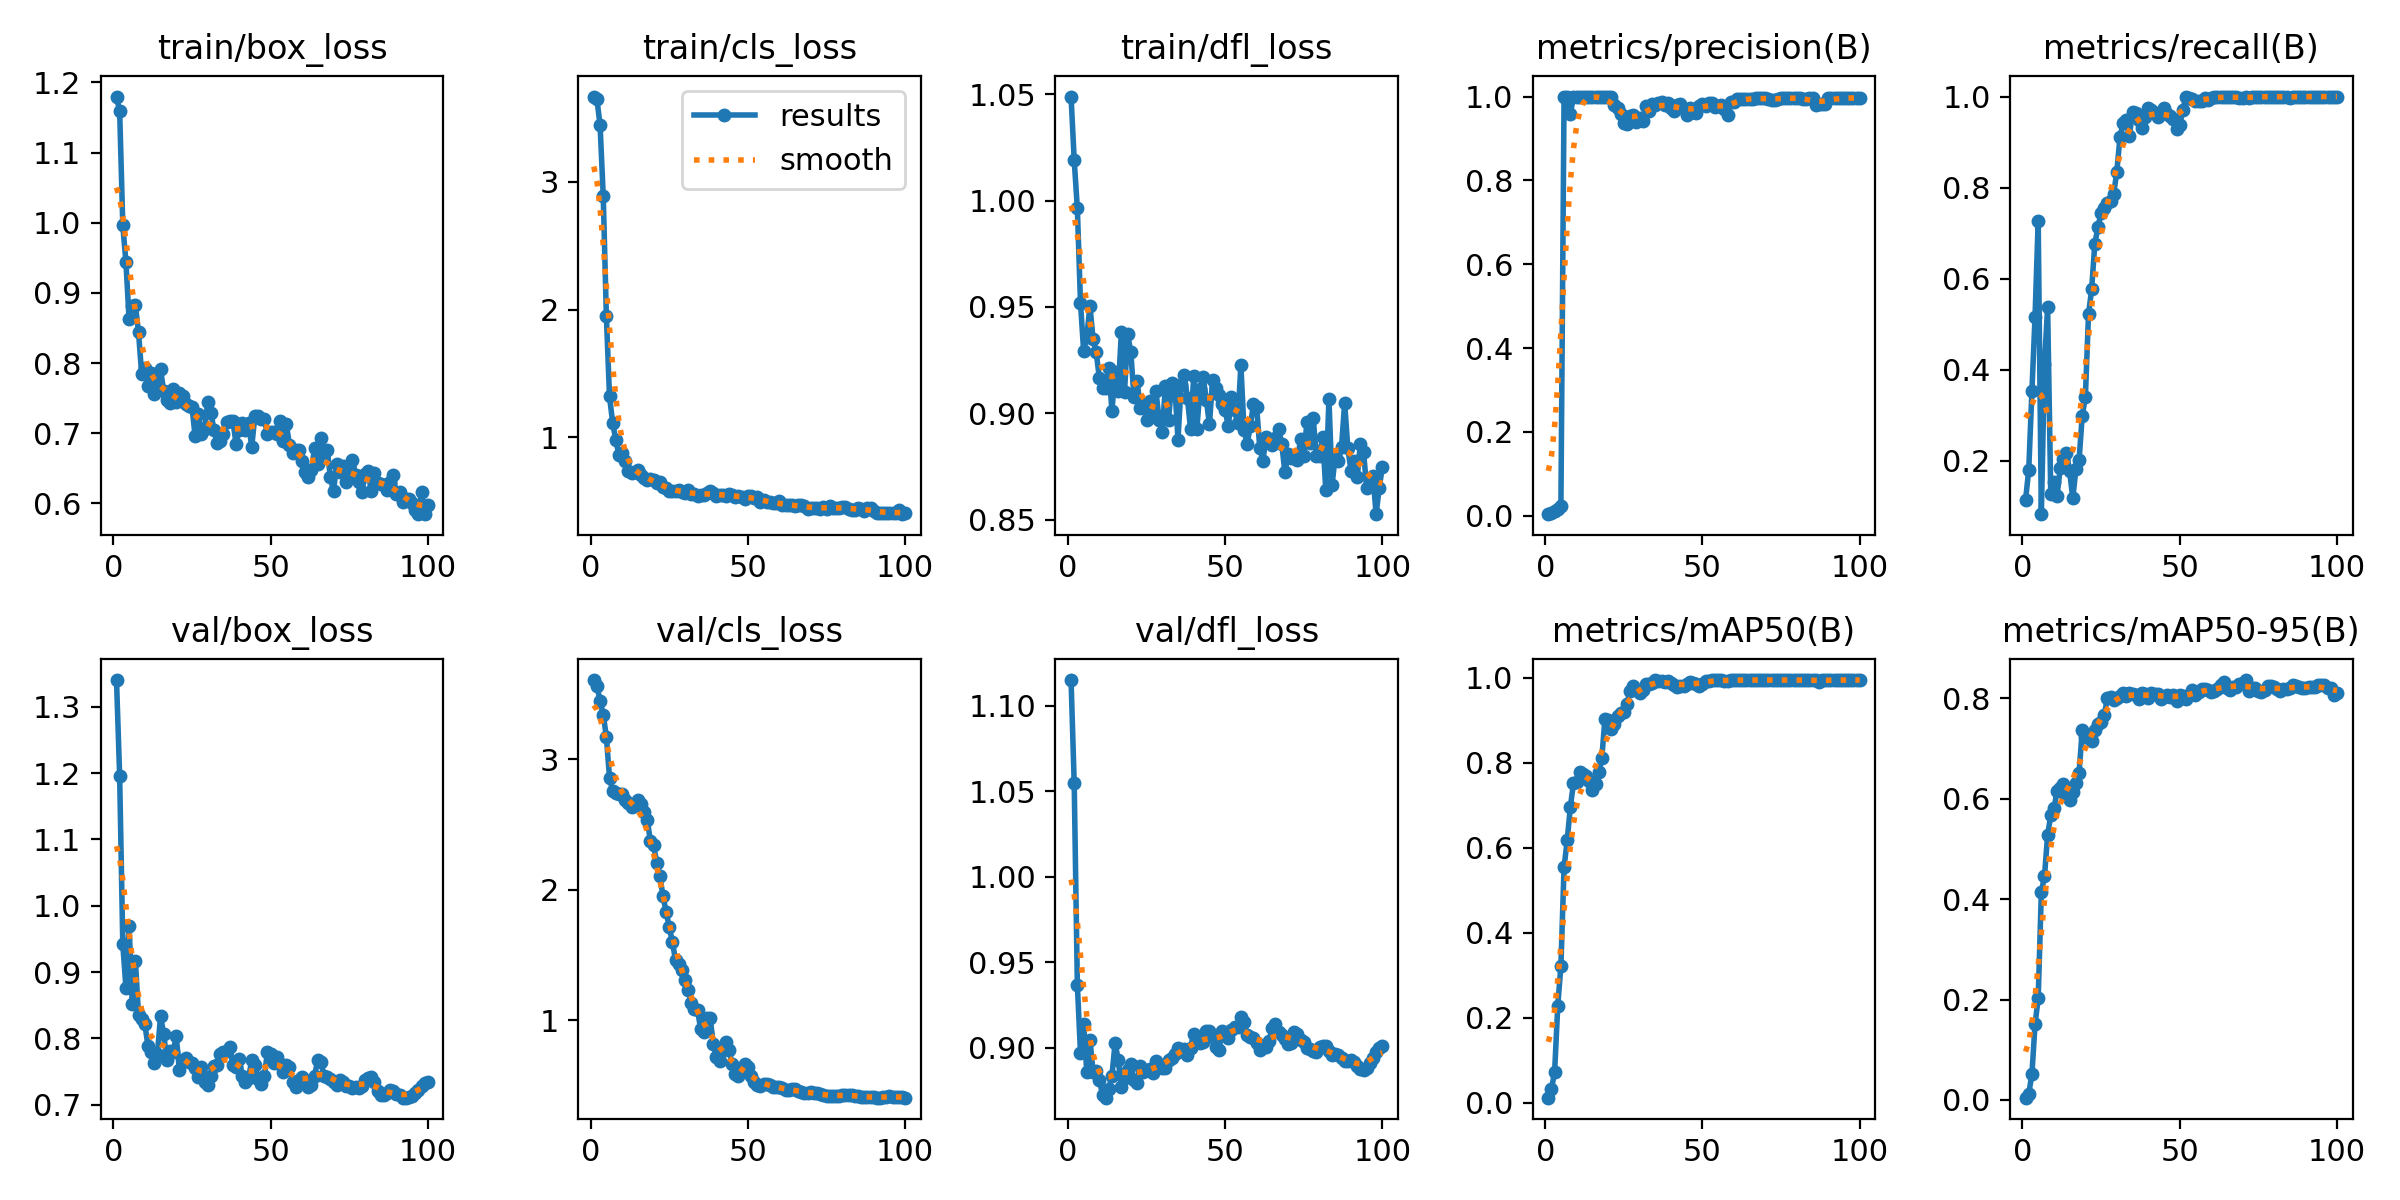

Values plotted in this chart, from the file beside it:
epoch, time, train/box_loss, train/cls_loss, train/dfl_loss, metrics/precision(B), metrics/recall(B), metrics/mAP50(B), metrics/mAP50-95(B), val/box_loss, val/cls_loss, val/dfl_loss, lr/pg0, lr/pg1, lr/pg2
1, 2.012, 1.18, 3.665, 1.049, 0.00393, 0.1151, 0.01239, 0.00457, 1.34, 3.609, 1.115, 2.858e-05, 2.858e-05, 2.858e-05
2, 2.895, 1.159, 3.642, 1.019, 0.00608, 0.1809, 0.03255, 0.01263, 1.195, 3.566, 1.055, 7.07426e-05, 7.07426e-05, 7.07426e-05
3, 3.805, 0.9963, 3.441, 0.9963, 0.01174, 0.3528, 0.0732, 0.05101, 0.9417, 3.448, 0.937, 0.0001121, 0.0001121, 0.0001121
4, 4.682, 0.9434, 2.891, 0.9518, 0.01722, 0.5163, 0.229, 0.1508, 0.8765, 3.344, 0.8969, 0.0001525, 0.0001525, 0.0001525
5, 5.564, 0.8623, 1.949, 0.9293, 0.02455, 0.7274, 0.3229, 0.2028, 0.97, 3.174, 0.914, 0.0001921, 0.0001921, 0.0001921
6, 6.44, 0.8821, 1.322, 0.936, 1, 0.08301, 0.5545, 0.4144, 0.852, 2.859, 0.886, 0.0002309, 0.0002309, 0.0002309
7, 7.318, 0.8823, 1.115, 0.9504, 0.9981, 0.4122, 0.6179, 0.4455, 0.9173, 2.759, 0.9049, 0.0002688, 0.0002688, 0.0002688
8, 8.181, 0.8439, 0.9813, 0.9349, 0.9581, 0.5379, 0.697, 0.5282, 0.8356, 2.74, 0.8861, 0.0003059, 0.0003059, 0.0003059
9, 9.05, 0.7844, 0.8612, 0.9286, 1, 0.127, 0.752, 0.5669, 0.8286, 2.734, 0.8863, 0.0003421, 0.0003421, 0.0003421
10, 9.899, 0.7925, 0.8767, 0.9164, 1, 0.1531, 0.7546, 0.581, 0.8215, 2.734, 0.8815, 0.0003775, 0.0003775, 0.0003775
11, 10.76, 0.7668, 0.8196, 0.9119, 1, 0.1235, 0.7779, 0.6147, 0.7892, 2.686, 0.8725, 0.000412, 0.000412, 0.000412
12, 11.61, 0.7854, 0.7381, 0.9119, 1, 0.1834, 0.774, 0.6217, 0.7799, 2.662, 0.8709, 0.0004457, 0.0004457, 0.0004457
13, 12.46, 0.7554, 0.7231, 0.9212, 1, 0.2045, 0.7688, 0.63, 0.7631, 2.632, 0.876, 0.0004785, 0.0004785, 0.0004785
14, 13.31, 0.7694, 0.7314, 0.9011, 1, 0.2183, 0.7574, 0.6048, 0.7761, 2.661, 0.8837, 0.0005105, 0.0005105, 0.0005105
15, 14.15, 0.7915, 0.7434, 0.9192, 1, 0.177, 0.7353, 0.5976, 0.8336, 2.693, 0.9029, 0.0005416, 0.0005416, 0.0005416
16, 15, 0.76, 0.7048, 0.9106, 1, 0.1178, 0.7511, 0.614, 0.8073, 2.658, 0.893, 0.0005719, 0.0005719, 0.0005719
17, 15.85, 0.7473, 0.6858, 0.938, 1, 0.1821, 0.7781, 0.6314, 0.767, 2.6, 0.8771, 0.0006013, 0.0006013, 0.0006013
18, 16.7, 0.7435, 0.6674, 0.9101, 1, 0.2013, 0.8111, 0.6518, 0.7819, 2.535, 0.8827, 0.0006299, 0.0006299, 0.0006299
19, 17.58, 0.7632, 0.6716, 0.9371, 1, 0.2993, 0.904, 0.7367, 0.7801, 2.376, 0.887, 0.0006576, 0.0006576, 0.0006576
20, 18.43, 0.7445, 0.6673, 0.9286, 1, 0.3393, 0.901, 0.7239, 0.8031, 2.345, 0.8908, 0.0006845, 0.0006845, 0.0006845
21, 19.3, 0.7571, 0.6437, 0.9078, 1, 0.5215, 0.8798, 0.7218, 0.7519, 2.208, 0.8811, 0.0007106, 0.0007106, 0.0007106
22, 20.16, 0.7524, 0.6509, 0.9152, 0.9795, 0.5772, 0.8904, 0.7155, 0.7669, 2.106, 0.8798, 0.0007357, 0.0007357, 0.0007357
23, 21.02, 0.7421, 0.6156, 0.9026, 0.9723, 0.6764, 0.9112, 0.7382, 0.7703, 1.953, 0.8896, 0.0007601, 0.0007601, 0.0007601
24, 21.88, 0.7391, 0.6078, 0.9044, 0.9592, 0.7137, 0.9178, 0.7492, 0.7641, 1.832, 0.8858, 0.0007836, 0.0007836, 0.0007836
25, 22.75, 0.738, 0.5798, 0.8968, 0.9361, 0.7441, 0.92, 0.7538, 0.7631, 1.714, 0.8869, 0.0008062, 0.0008062, 0.0008062
26, 23.61, 0.6955, 0.5776, 0.9056, 0.9352, 0.7547, 0.9387, 0.7666, 0.7552, 1.601, 0.8876, 0.000828, 0.000828, 0.000828
27, 24.47, 0.7281, 0.5821, 0.8993, 0.9548, 0.7661, 0.9703, 0.8007, 0.7414, 1.458, 0.8852, 0.0008489, 0.0008489, 0.0008489
28, 25.32, 0.6991, 0.5888, 0.9104, 0.9554, 0.7711, 0.9806, 0.8037, 0.7575, 1.429, 0.8921, 0.000869, 0.000869, 0.000869
29, 26.19, 0.7054, 0.5741, 0.8967, 0.9396, 0.7863, 0.9718, 0.798, 0.7349, 1.384, 0.8889, 0.0008883, 0.0008883, 0.0008883
30, 27.04, 0.744, 0.5675, 0.8914, 0.9498, 0.8349, 0.9651, 0.8006, 0.7294, 1.307, 0.8883, 0.0009067, 0.0009067, 0.0009067
31, 27.89, 0.7292, 0.5922, 0.9128, 0.9423, 0.9103, 0.9706, 0.8048, 0.7436, 1.235, 0.8883, 0.0009242, 0.0009242, 0.0009242
32, 28.74, 0.7051, 0.5612, 0.897, 0.9774, 0.9428, 0.9856, 0.8099, 0.7579, 1.136, 0.8928, 0.0009409, 0.0009409, 0.0009409
33, 29.6, 0.6854, 0.5549, 0.9142, 0.9657, 0.9477, 0.9847, 0.8052, 0.7595, 1.089, 0.8939, 0.0009568, 0.0009568, 0.0009568
34, 30.45, 0.6893, 0.5454, 0.9131, 0.9812, 0.9132, 0.9883, 0.8117, 0.7759, 1.076, 0.8964, 0.0009621, 0.0009621, 0.0009621
35, 31.3, 0.6989, 0.5464, 0.8875, 0.9806, 0.9666, 0.9947, 0.8086, 0.7791, 0.9306, 0.9, 0.000948, 0.000948, 0.000948
36, 32.14, 0.7164, 0.5534, 0.9135, 0.9846, 0.9633, 0.9939, 0.8079, 0.7815, 0.9067, 0.8985, 0.0009339, 0.0009339, 0.0009339
37, 32.99, 0.717, 0.5686, 0.9179, 0.9873, 0.9476, 0.9918, 0.7983, 0.7866, 1.016, 0.8996, 0.0009197, 0.0009197, 0.0009197
38, 33.83, 0.7172, 0.5784, 0.9073, 0.9807, 0.9316, 0.9895, 0.8103, 0.7601, 1.015, 0.896, 0.0009056, 0.0009056, 0.0009056
39, 34.67, 0.6853, 0.5624, 0.8924, 0.984, 0.9548, 0.9923, 0.8099, 0.757, 0.8183, 0.9002, 0.0008914, 0.0008914, 0.0008914
40, 35.52, 0.7045, 0.5442, 0.9173, 0.9723, 0.9758, 0.9884, 0.8002, 0.7694, 0.7166, 0.9084, 0.0008773, 0.0008773, 0.0008773
41, 36.36, 0.7149, 0.5492, 0.8927, 0.9649, 0.9706, 0.9828, 0.8115, 0.7428, 0.6866, 0.9032, 0.0008631, 0.0008631, 0.0008631
42, 37.2, 0.704, 0.551, 0.9112, 0.981, 0.9632, 0.9779, 0.8089, 0.7345, 0.7709, 0.903, 0.000849, 0.000849, 0.000849
43, 38.05, 0.7141, 0.5423, 0.917, 0.9826, 0.9552, 0.9798, 0.809, 0.7411, 0.833, 0.9033, 0.0008348, 0.0008348, 0.0008348
44, 38.9, 0.6805, 0.5586, 0.9063, 0.9707, 0.965, 0.9817, 0.7985, 0.7669, 0.7705, 0.91, 0.0008207, 0.0008207, 0.0008207
45, 39.74, 0.7249, 0.5485, 0.8949, 0.9555, 0.9743, 0.9848, 0.8037, 0.7602, 0.6603, 0.9096, 0.0008065, 0.0008065, 0.0008065
46, 40.61, 0.7247, 0.5373, 0.9156, 0.9718, 0.9626, 0.9906, 0.8071, 0.7394, 0.5875, 0.9063, 0.0007924, 0.0007924, 0.0007924
47, 41.46, 0.7197, 0.5386, 0.9121, 0.9643, 0.9563, 0.9887, 0.8036, 0.7311, 0.5728, 0.9007, 0.0007782, 0.0007782, 0.0007782
48, 42.3, 0.7199, 0.5307, 0.9085, 0.9617, 0.9503, 0.9856, 0.8065, 0.743, 0.6093, 0.899, 0.0007641, 0.0007641, 0.0007641
49, 43.15, 0.6984, 0.522, 0.9045, 0.9765, 0.929, 0.9801, 0.7956, 0.7799, 0.663, 0.9097, 0.0007499, 0.0007499, 0.0007499
50, 43.99, 0.7013, 0.5393, 0.9013, 0.9833, 0.9369, 0.9866, 0.8072, 0.7765, 0.6407, 0.9088, 0.0007358, 0.0007358, 0.0007358
51, 44.82, 0.7022, 0.5433, 0.894, 0.9778, 0.9712, 0.993, 0.805, 0.7627, 0.5746, 0.9058, 0.0007216, 0.0007216, 0.0007216
52, 45.65, 0.699, 0.5296, 0.9077, 0.9844, 0.9986, 0.9938, 0.7983, 0.7717, 0.5294, 0.9104, 0.0007075, 0.0007075, 0.0007075
53, 46.5, 0.7168, 0.5348, 0.9014, 0.9841, 0.9969, 0.994, 0.8061, 0.7613, 0.5047, 0.912, 0.0006934, 0.0006934, 0.0006934
54, 47.34, 0.6897, 0.4918, 0.8953, 0.9751, 0.9956, 0.9947, 0.8169, 0.7489, 0.4958, 0.9122, 0.0006792, 0.0006792, 0.0006792
55, 48.19, 0.7129, 0.5086, 0.9226, 0.9783, 0.9891, 0.9948, 0.8077, 0.7604, 0.5104, 0.918, 0.0006651, 0.0006651, 0.0006651
56, 49.03, 0.6833, 0.4941, 0.8921, 0.9788, 0.9895, 0.9948, 0.8138, 0.7575, 0.5115, 0.9152, 0.0006509, 0.0006509, 0.0006509
57, 49.89, 0.6714, 0.4953, 0.8855, 0.9691, 0.991, 0.9928, 0.8182, 0.7346, 0.5007, 0.9075, 0.0006368, 0.0006368, 0.0006368
58, 50.74, 0.6768, 0.4897, 0.894, 0.9563, 0.996, 0.9934, 0.8185, 0.7271, 0.4903, 0.9062, 0.0006226, 0.0006226, 0.0006226
59, 51.59, 0.6768, 0.4857, 0.9042, 0.9872, 0.9926, 0.9944, 0.8173, 0.7367, 0.487, 0.9061, 0.0006085, 0.0006085, 0.0006085
60, 52.44, 0.6598, 0.5012, 0.9031, 0.9879, 0.9958, 0.9946, 0.8136, 0.7423, 0.4865, 0.9028, 0.0005943, 0.0005943, 0.0005943
... 40 more rows
